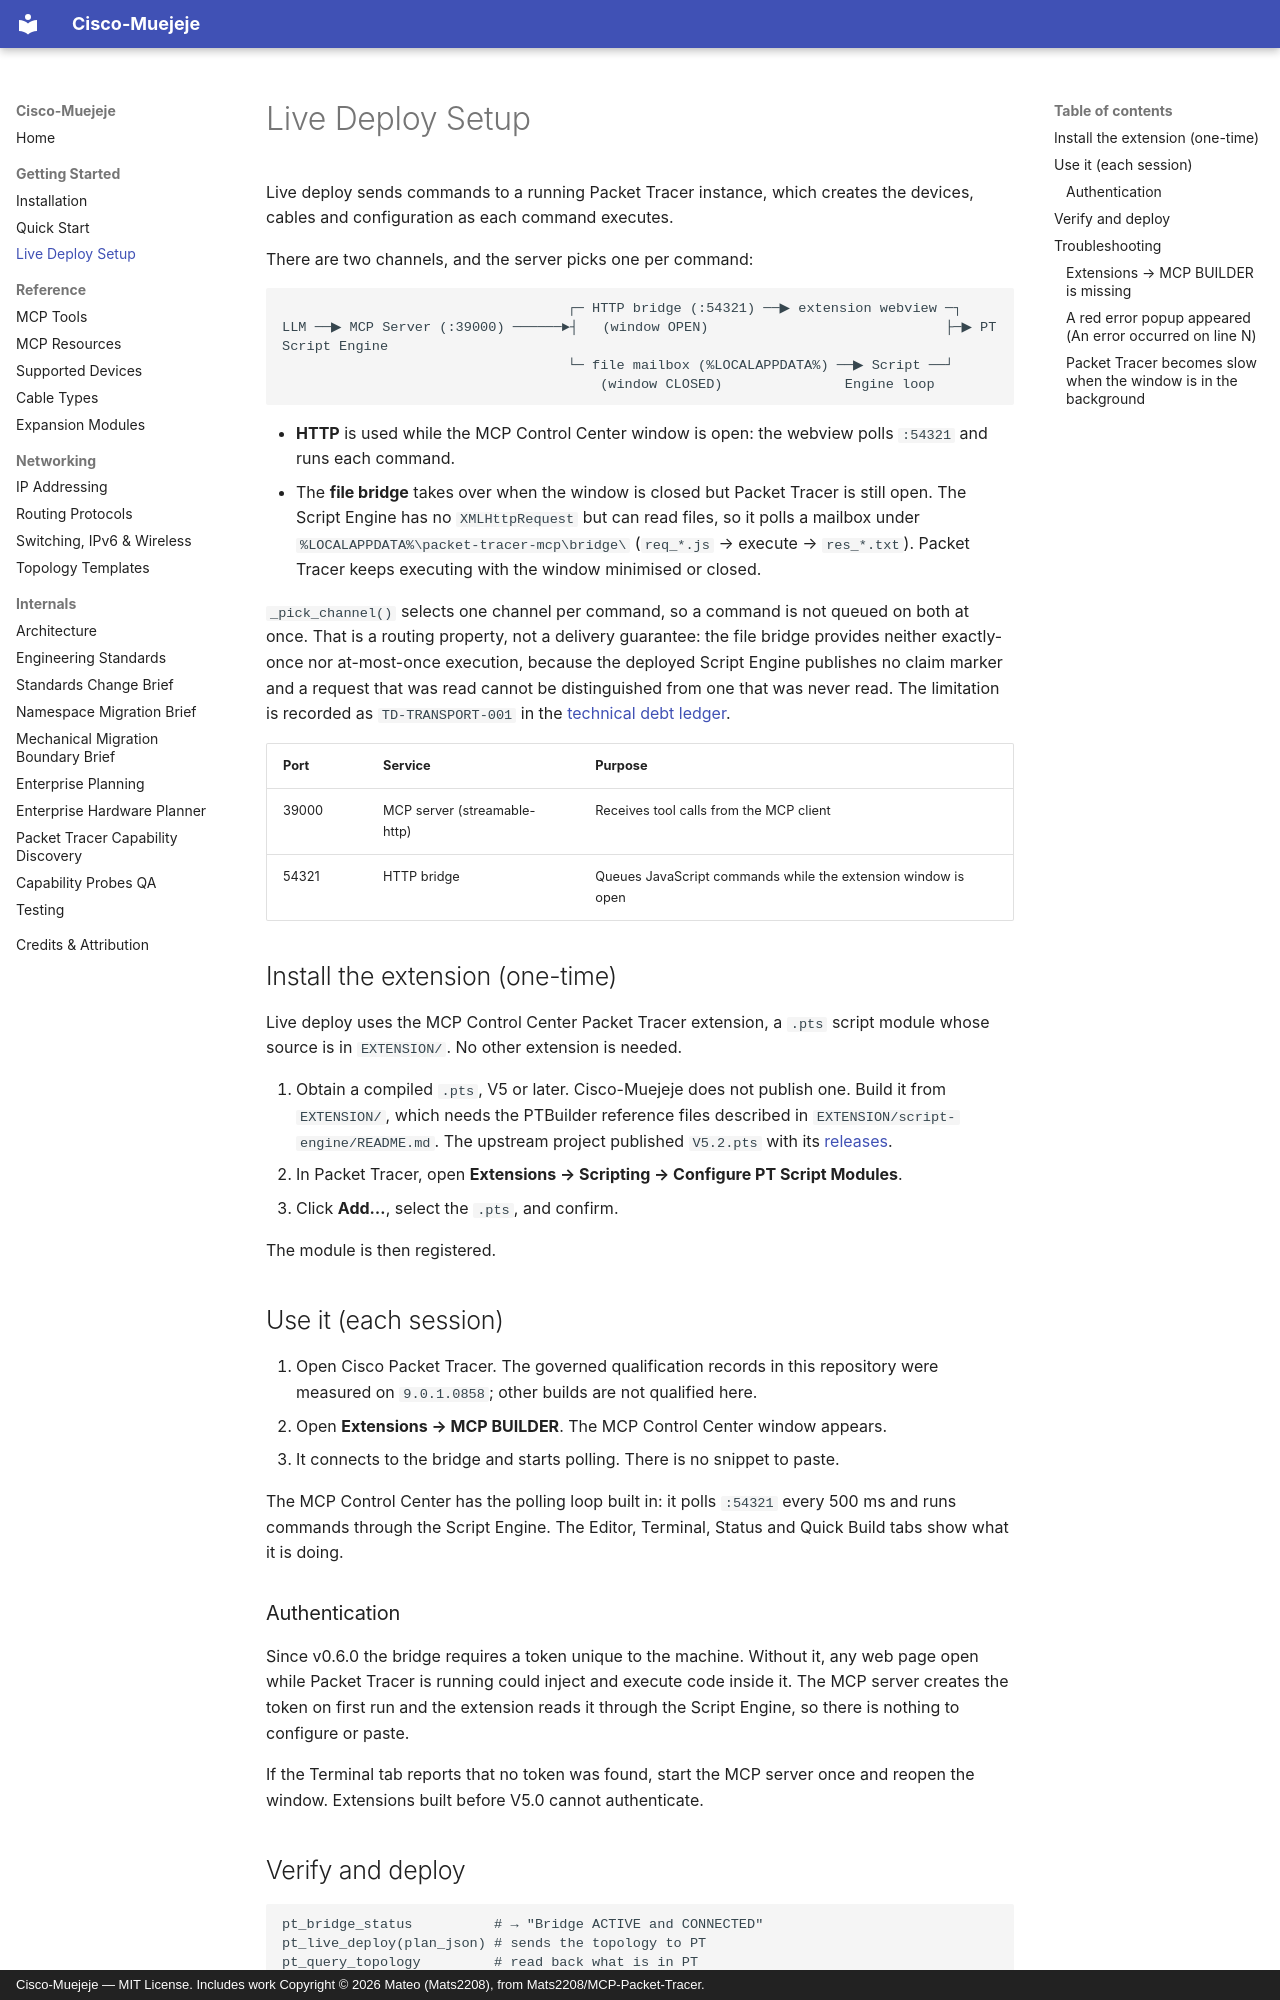

repository: andres18113/cisco-muejeje · page: live-deploy/index.html · generator: mkdocs · copyright: Cisco-Muejeje — MIT License. Includes work Copyright © 2026 Mateo (Mats2208), from Mats2208/MCP-Packet-Tracer.

# Live Deploy Setup

Live deploy sends commands to a running Packet Tracer instance, which creates the
devices, cables and configuration as each command executes.

There are two channels, and the server picks one per command:

```text
                                   ┌─ HTTP bridge (:54321) ──▶ extension webview ─┐
LLM ──▶ MCP Server (:39000) ──────►┤   (window OPEN)                             ├─▶ PT Script Engine
                                   └─ file mailbox (%LOCALAPPDATA%) ──▶ Script ──┘
                                       (window CLOSED)               Engine loop
```

- **HTTP** is used while the MCP Control Center window is open: the webview polls
  `:54321` and runs each command.
- The **file bridge** takes over when the window is closed but Packet Tracer is
  still open. The Script Engine has no `XMLHttpRequest` but can read files, so it
  polls a mailbox under `%LOCALAPPDATA%\packet-tracer-mcp\bridge\`
  (`req_*.js` → execute → `res_*.txt`). Packet Tracer keeps executing with the
  window minimised or closed.

`_pick_channel()` selects one channel per command, so a command is not queued on
both at once. That is a routing property, not a delivery guarantee: the file
bridge provides neither exactly-once nor at-most-once execution, because the
deployed Script Engine publishes no claim marker and a request that was read
cannot be distinguished from one that was never read. The limitation is recorded
as `TD-TRANSPORT-001` in the
[technical debt ledger](architecture/technical-debt.md).

| Port | Service | Purpose |
|------|---------|---------|
| 39000 | MCP server (streamable-http) | Receives tool calls from the MCP client |
| 54321 | HTTP bridge | Queues JavaScript commands while the extension window is open |

## Install the extension (one-time)

Live deploy uses the MCP Control Center Packet Tracer extension, a `.pts` script
module whose source is in `EXTENSION/`. No other extension is needed.

1. Obtain a compiled `.pts`, V5 or later. Cisco-Muejeje does not publish one.
   Build it from `EXTENSION/`, which needs the PTBuilder reference files
   described in `EXTENSION/script-engine/README.md`. The upstream project
   published `V5.2.pts` with its
   [releases](https://github.com/Mats2208/MCP-Packet-Tracer/releases).
2. In Packet Tracer, open **Extensions → Scripting → Configure PT Script
   Modules**.
3. Click **Add…**, select the `.pts`, and confirm.

The module is then registered.

## Use it (each session)

1. Open Cisco Packet Tracer. The governed qualification records in this
   repository were measured on `9.0.1.0858`; other builds are not qualified here.
2. Open **Extensions → MCP BUILDER**. The MCP Control Center window appears.
3. It connects to the bridge and starts polling. There is no snippet to paste.

The MCP Control Center has the polling loop built in: it polls `:54321` every
500 ms and runs commands through the Script Engine. The Editor, Terminal, Status
and Quick Build tabs show what it is doing.

### Authentication

Since v0.6.0 the bridge requires a token unique to the machine. Without it, any
web page open while Packet Tracer is running could inject and execute code inside
it. The MCP server creates the token on first run and the extension reads it
through the Script Engine, so there is nothing to configure or paste.

If the Terminal tab reports that no token was found, start the MCP server once
and reopen the window. Extensions built before V5.0 cannot authenticate.
